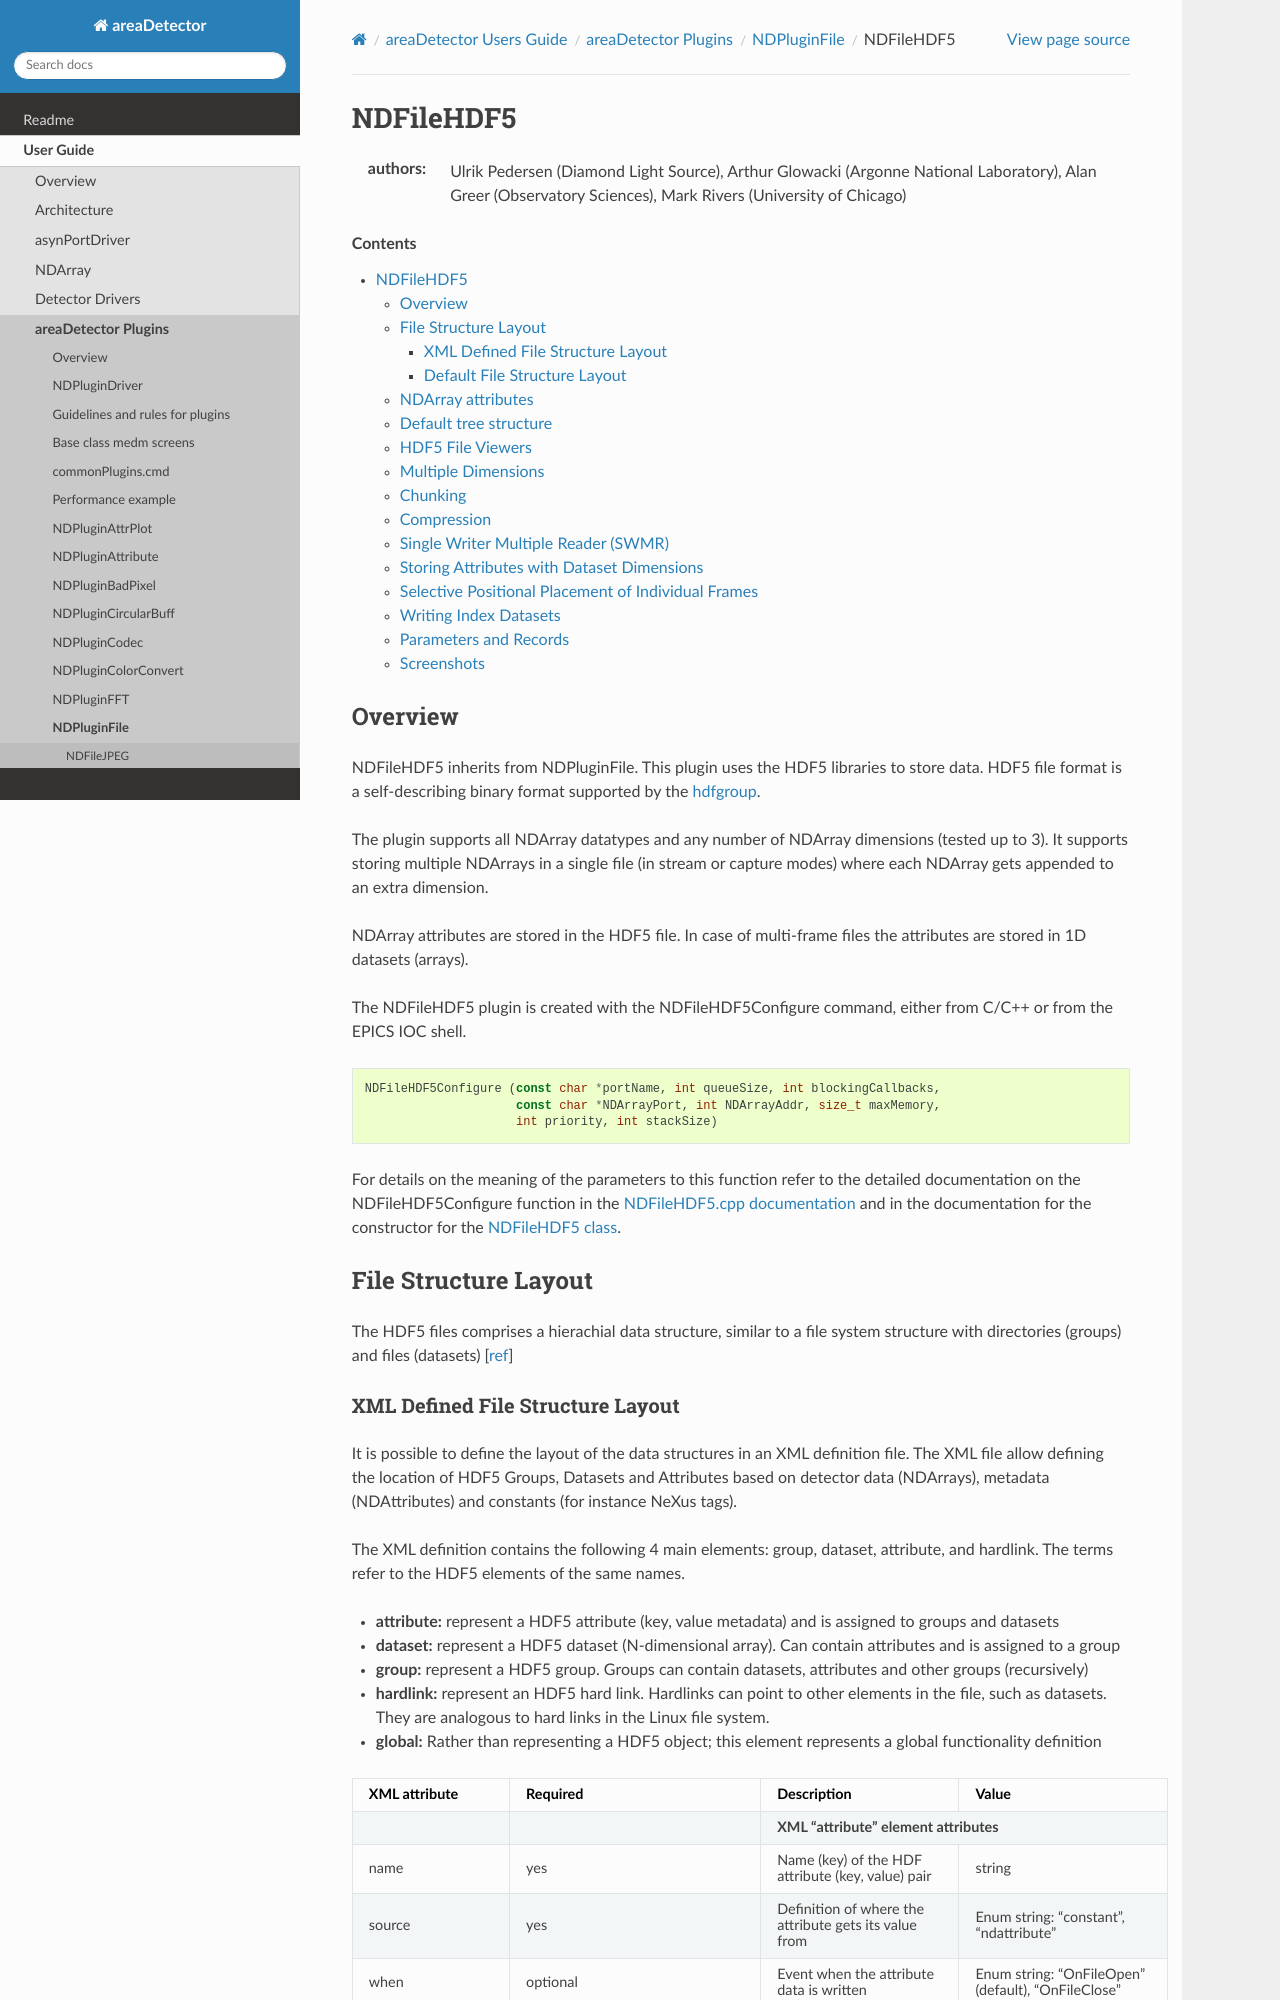

repository: ISISComputingGroup/EPICS-areaDetector · page: ADCore/NDFileHDF5.html · generator: mkdocs

NDFileHDF5
==========
:authors: Ulrik Pedersen (Diamond Light Source), Arthur Glowacki
   (Argonne National Laboratory), Alan Greer (Observatory Sciences),
   Mark Rivers (University of Chicago)

.. contents:: Contents

Overview
--------

NDFileHDF5 inherits from NDPluginFile. This plugin uses the HDF5
libraries to store data. HDF5 file format is a self-describing binary
format supported by the `hdfgroup <http://www.hdfgroup.org/HDF5>`__.

The plugin supports all NDArray datatypes and any number of NDArray
dimensions (tested up to 3). It supports storing multiple NDArrays in a
single file (in stream or capture modes) where each NDArray gets
appended to an extra dimension.

NDArray attributes are stored in the HDF5 file. In case of multi-frame
files the attributes are stored in 1D datasets (arrays).

The NDFileHDF5 plugin is created with the NDFileHDF5Configure command,
either from C/C++ or from the EPICS IOC shell.

.. code-block:: c

   NDFileHDF5Configure (const char *portName, int queueSize, int blockingCallbacks, 
                        const char *NDArrayPort, int NDArrayAddr, size_t maxMemory, 
                        int priority, int stackSize)
     

For details on the meaning of the parameters to this function refer to
the detailed documentation on the NDFileHDF5Configure function in the
`NDFileHDF5.cpp
documentation <../areaDetectorDoxygenHTML/_n_d_file_h_d_f5_8cpp.html>`__
and in the documentation for the constructor for the `NDFileHDF5
class <../areaDetectorDoxygenHTML/class_n_d_file_h_d_f5.html>`__.

File Structure Layout
---------------------

The HDF5 files comprises a hierachial data structure, similar to a file
system structure with directories (groups) and files (datasets)
[`ref <http://www.hdfgroup.org/HDF5/Tutor/fileorg.html>`__]
